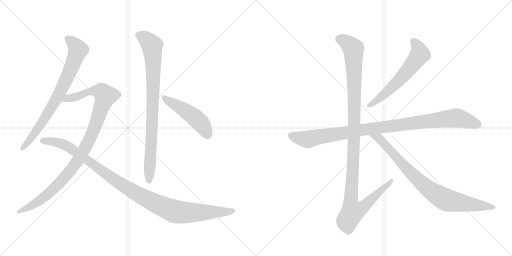
t = 0.00 s
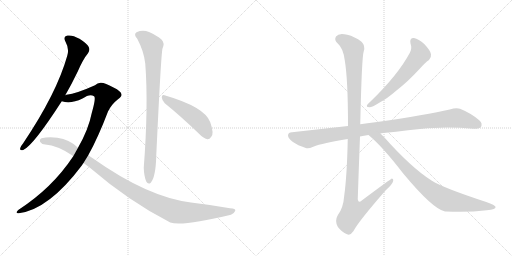
t = 1.79 s
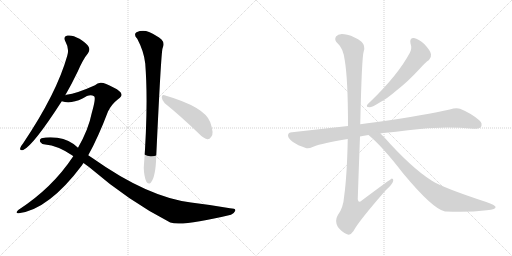
t = 3.58 s
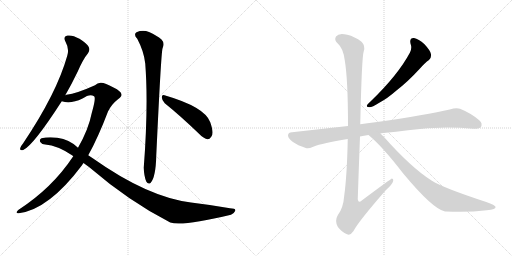
t = 5.37 s
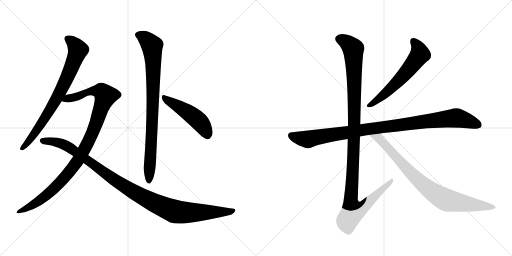
t = 7.16 s
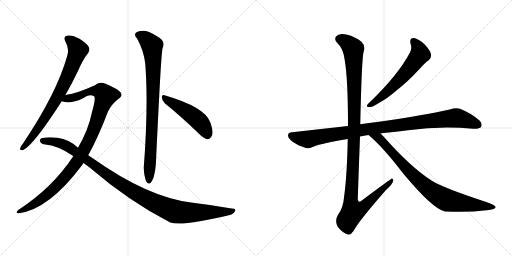
t = 8.95 s

The animated SVG that drew these frames (rendered in a browser with its animation timeline set to each time). Animation: 9 CSS @keyframes rules; one cycle of 8.95 s.

<svg version="1.1" viewBox="0 0 2048 1024" xmlns="http://www.w3.org/2000/svg">
  <g stroke="lightgray" stroke-dasharray="1,1" stroke-width="1" transform="scale(4, 4)">
    <line x1="0" y1="0" x2="256" y2="256"></line>
    <line x1="256" y1="0" x2="0" y2="256"></line>
    <line x1="128" y1="0" x2="128" y2="256"></line>
    <line x1="0" y1="128" x2="256" y2="128"></line>
    <line x1="256" y1="0" x2="512" y2="256"></line>
    <line x1="512" y1="0" x2="256" y2="256"></line>
    <line x1="384" y1="0" x2="384" y2="256"></line>
    <line x1="256" y1="128" x2="512" y2="128"></line>
  </g>
<g transform="scale(1, -1) translate(0, -850)">
   <style type="text/css">
    @keyframes keyframes0 {
      from {
       stroke: black;
       stroke-dashoffset: 768;
       stroke-width: 128;
       }
       71% {
       animation-timing-function: step-end;
       stroke: black;
       stroke-dashoffset: 0;
       stroke-width: 128;
       }
       to {
       stroke: black;
       stroke-width: 1024;
       }
       }
       #make-me-a-hanzi-animation-0 {
         animation: keyframes0 0.875000s both;
         animation-delay: 0.000000s;
         animation-timing-function: linear;
       }
    @keyframes keyframes1 {
      from {
       stroke: black;
       stroke-dashoffset: 1041;
       stroke-width: 128;
       }
       77% {
       animation-timing-function: step-end;
       stroke: black;
       stroke-dashoffset: 0;
       stroke-width: 128;
       }
       to {
       stroke: black;
       stroke-width: 1024;
       }
       }
       #make-me-a-hanzi-animation-1 {
         animation: keyframes1 1.097168s both;
         animation-delay: 0.875000s;
         animation-timing-function: linear;
       }
    @keyframes keyframes2 {
      from {
       stroke: black;
       stroke-dashoffset: 1093;
       stroke-width: 128;
       }
       78% {
       animation-timing-function: step-end;
       stroke: black;
       stroke-dashoffset: 0;
       stroke-width: 128;
       }
       to {
       stroke: black;
       stroke-width: 1024;
       }
       }
       #make-me-a-hanzi-animation-2 {
         animation: keyframes2 1.139486s both;
         animation-delay: 1.972168s;
         animation-timing-function: linear;
       }
    @keyframes keyframes3 {
      from {
       stroke: black;
       stroke-dashoffset: 866;
       stroke-width: 128;
       }
       74% {
       animation-timing-function: step-end;
       stroke: black;
       stroke-dashoffset: 0;
       stroke-width: 128;
       }
       to {
       stroke: black;
       stroke-width: 1024;
       }
       }
       #make-me-a-hanzi-animation-3 {
         animation: keyframes3 0.954753s both;
         animation-delay: 3.111654s;
         animation-timing-function: linear;
       }
    @keyframes keyframes4 {
      from {
       stroke: black;
       stroke-dashoffset: 487;
       stroke-width: 128;
       }
       61% {
       animation-timing-function: step-end;
       stroke: black;
       stroke-dashoffset: 0;
       stroke-width: 128;
       }
       to {
       stroke: black;
       stroke-width: 1024;
       }
       }
       #make-me-a-hanzi-animation-4 {
         animation: keyframes4 0.646322s both;
         animation-delay: 4.066406s;
         animation-timing-function: linear;
       }
    @keyframes keyframes5 {
      from {
       stroke: black;
       stroke-dashoffset: 603;
       stroke-width: 128;
       }
       66% {
       animation-timing-function: step-end;
       stroke: black;
       stroke-dashoffset: 0;
       stroke-width: 128;
       }
       to {
       stroke: black;
       stroke-width: 1024;
       }
       }
       #make-me-a-hanzi-animation-5 {
         animation: keyframes5 0.740723s both;
         animation-delay: 4.712728s;
         animation-timing-function: linear;
       }
    @keyframes keyframes6 {
      from {
       stroke: black;
       stroke-dashoffset: 1016;
       stroke-width: 128;
       }
       77% {
       animation-timing-function: step-end;
       stroke: black;
       stroke-dashoffset: 0;
       stroke-width: 128;
       }
       to {
       stroke: black;
       stroke-width: 1024;
       }
       }
       #make-me-a-hanzi-animation-6 {
         animation: keyframes6 1.076823s both;
         animation-delay: 5.453451s;
         animation-timing-function: linear;
       }
    @keyframes keyframes7 {
      from {
       stroke: black;
       stroke-dashoffset: 1180;
       stroke-width: 128;
       }
       79% {
       animation-timing-function: step-end;
       stroke: black;
       stroke-dashoffset: 0;
       stroke-width: 128;
       }
       to {
       stroke: black;
       stroke-width: 1024;
       }
       }
       #make-me-a-hanzi-animation-7 {
         animation: keyframes7 1.210286s both;
         animation-delay: 6.530273s;
         animation-timing-function: linear;
       }
    @keyframes keyframes8 {
      from {
       stroke: black;
       stroke-dashoffset: 854;
       stroke-width: 128;
       }
       74% {
       animation-timing-function: step-end;
       stroke: black;
       stroke-dashoffset: 0;
       stroke-width: 128;
       }
       to {
       stroke: black;
       stroke-width: 1024;
       }
       }
       #make-me-a-hanzi-animation-8 {
         animation: keyframes8 0.944987s both;
         animation-delay: 7.740560s;
         animation-timing-function: linear;
       }
</style>
<path d="M 261 469 Q 286 512 311 564 Q 332 613 352 637 Q 361 649 355 662 Q 349 675 318 695 Q 290 711 270 708 Q 251 704 262 683 Q 278 655 269 627 Q 227 477 92 276 Q 82 264 81 258 Q 78 246 93 250 Q 133 268 247 445 L 261 469 Z" fill="lightgray"></path> 
<path d="M 353 229 Q 393 301 432 404 Q 447 434 472 453 Q 487 463 486 472 Q 485 485 454 500 Q 417 521 402 519 Q 390 518 380 509 Q 307 476 266 471 Q 263 471 261 469 C 232 462 217 450 247 445 Q 283 433 330 456 Q 360 477 376 465 Q 385 461 367 398 Q 354 332 312 259 L 293 225 Q 209 98 73 10 Q 66 4 66 0 Q 67 -4 75 -3 Q 195 12 328 189 Q 331 195 334 198 L 353 229 Z" fill="lightgray"></path> 
<path d="M 334 198 L 356 182 Q 518 43 681 -40 Q 729 -56 924 -9 Q 937 -3 941 7 Q 944 17 920 17 Q 847 30 764 40 Q 590 62 371 217 Q 362 224 353 229 L 312 259 Q 279 292 229 299 Q 193 303 166 297 Q 156 291 161 282 Q 168 272 181 272 Q 230 268 288 229 Q 291 228 293 225 L 334 198 Z" fill="lightgray"></path> 
<path d="M 549 695 Q 576 644 581 596 Q 594 428 575 179 Q 576 146 585 124 Q 592 111 602 118 Q 623 140 625 227 Q 644 633 650 656 Q 660 678 646 692 Q 628 708 596 722 Q 571 732 546 721 Q 533 712 549 695 Z" fill="lightgray"></path> 
<path d="M 659 437 Q 720 388 795 316 Q 813 297 829 293 Q 838 292 845 303 Q 857 316 841 361 Q 820 422 658 469 Q 648 473 647 461 Q 648 448 659 437 Z" fill="lightgray"></path> 
<path d="M 1642 676 Q 1649 657 1640 640 Q 1592 550 1483 445 Q 1473 436 1469 431 Q 1463 421 1478 421 Q 1488 421 1517 439 Q 1548 455 1587 489 Q 1630 522 1678 574 Q 1700 599 1716 610 Q 1726 619 1724 633 Q 1723 646 1698 673 Q 1674 695 1656 698 Q 1637 699 1642 676 Z" fill="lightgray"></path> 
<path d="M 1522 316 Q 1526 317 1534 318 Q 1585 322 1632 329 Q 1761 347 1893 335 Q 1918 334 1924 342 Q 1931 357 1918 368 Q 1887 396 1840 415 Q 1825 421 1799 412 Q 1711 391 1501 361 Q 1468 357 1441 353 L 1392 346 L 1168 321 Q 1153 321 1152 309 Q 1152 296 1172 282 Q 1190 269 1223 258 Q 1233 254 1253 263 Q 1290 278 1391 294 L 1440 304 Q 1455 308 1474 310 L 1522 316 Z" fill="lightgray"></path> 
<path d="M 1441 353 Q 1447 623 1455 645 Q 1462 667 1446 683 Q 1419 704 1389 711 Q 1355 720 1344 704 Q 1335 691 1351 676 Q 1373 657 1379 609 Q 1392 533 1392 346 L 1391 294 Q 1388 149 1377 68 Q 1373 17 1351 -11 Q 1338 -33 1351 -57 Q 1367 -79 1388 -87 Q 1401 -94 1414 -74 Q 1433 -37 1543 89 Q 1571 114 1573 127 Q 1574 134 1568 136 Q 1565 136 1447 48 Q 1434 35 1431 53 Q 1435 176 1440 304 L 1441 353 Z" fill="lightgray"></path> 
<path d="M 1474 310 Q 1529 265 1612 157 Q 1732 13 1780 4 Q 1781 5 1784 4 Q 1874 0 1947 9 Q 1986 13 1982 23 Q 1981 29 1945 42 Q 1771 99 1726 128 Q 1644 180 1535 303 L 1522 316 C 1501 337 1451 330 1474 310 Z" fill="lightgray"></path> 
      <clipPath id="make-me-a-hanzi-clip-0">
      <path d="M 261 469 Q 286 512 311 564 Q 332 613 352 637 Q 361 649 355 662 Q 349 675 318 695 Q 290 711 270 708 Q 251 704 262 683 Q 278 655 269 627 Q 227 477 92 276 Q 82 264 81 258 Q 78 246 93 250 Q 133 268 247 445 L 261 469 Z" fill="lightgray"></path>
      </clipPath>
      <path clip-path="url(#make-me-a-hanzi-clip-0)" d="M 272 694 L 298 673 L 311 649 L 282 569 L 197 404 L 127 300 L 90 259 " fill="none" id="make-me-a-hanzi-animation-0" stroke-dasharray="640 1280" stroke-linecap="round"></path>

      <clipPath id="make-me-a-hanzi-clip-1">
      <path d="M 353 229 Q 393 301 432 404 Q 447 434 472 453 Q 487 463 486 472 Q 485 485 454 500 Q 417 521 402 519 Q 390 518 380 509 Q 307 476 266 471 Q 263 471 261 469 C 232 462 217 450 247 445 Q 283 433 330 456 Q 360 477 376 465 Q 385 461 367 398 Q 354 332 312 259 L 293 225 Q 209 98 73 10 Q 66 4 66 0 Q 67 -4 75 -3 Q 195 12 328 189 Q 331 195 334 198 L 353 229 Z" fill="lightgray"></path>
      </clipPath>
      <path clip-path="url(#make-me-a-hanzi-clip-1)" d="M 254 449 L 316 466 L 359 485 L 404 485 L 423 467 L 370 319 L 303 195 L 228 107 L 180 64 L 135 32 L 72 3 " fill="none" id="make-me-a-hanzi-animation-1" stroke-dasharray="913 1826" stroke-linecap="round"></path>

      <clipPath id="make-me-a-hanzi-clip-2">
      <path d="M 334 198 L 356 182 Q 518 43 681 -40 Q 729 -56 924 -9 Q 937 -3 941 7 Q 944 17 920 17 Q 847 30 764 40 Q 590 62 371 217 Q 362 224 353 229 L 312 259 Q 279 292 229 299 Q 193 303 166 297 Q 156 291 161 282 Q 168 272 181 272 Q 230 268 288 229 Q 291 228 293 225 L 334 198 Z" fill="lightgray"></path>
      </clipPath>
      <path clip-path="url(#make-me-a-hanzi-clip-2)" d="M 173 286 L 219 283 L 272 264 L 495 106 L 575 59 L 682 10 L 729 0 L 885 1 L 931 7 " fill="none" id="make-me-a-hanzi-animation-2" stroke-dasharray="965 1930" stroke-linecap="round"></path>

      <clipPath id="make-me-a-hanzi-clip-3">
      <path d="M 549 695 Q 576 644 581 596 Q 594 428 575 179 Q 576 146 585 124 Q 592 111 602 118 Q 623 140 625 227 Q 644 633 650 656 Q 660 678 646 692 Q 628 708 596 722 Q 571 732 546 721 Q 533 712 549 695 Z" fill="lightgray"></path>
      </clipPath>
      <path clip-path="url(#make-me-a-hanzi-clip-3)" d="M 556 709 L 582 696 L 608 667 L 611 634 L 610 353 L 595 126 " fill="none" id="make-me-a-hanzi-animation-3" stroke-dasharray="738 1476" stroke-linecap="round"></path>

      <clipPath id="make-me-a-hanzi-clip-4">
      <path d="M 659 437 Q 720 388 795 316 Q 813 297 829 293 Q 838 292 845 303 Q 857 316 841 361 Q 820 422 658 469 Q 648 473 647 461 Q 648 448 659 437 Z" fill="lightgray"></path>
      </clipPath>
      <path clip-path="url(#make-me-a-hanzi-clip-4)" d="M 658 457 L 782 378 L 815 342 L 829 310 " fill="none" id="make-me-a-hanzi-animation-4" stroke-dasharray="359 718" stroke-linecap="round"></path>

      <clipPath id="make-me-a-hanzi-clip-5">
      <path d="M 1642 676 Q 1649 657 1640 640 Q 1592 550 1483 445 Q 1473 436 1469 431 Q 1463 421 1478 421 Q 1488 421 1517 439 Q 1548 455 1587 489 Q 1630 522 1678 574 Q 1700 599 1716 610 Q 1726 619 1724 633 Q 1723 646 1698 673 Q 1674 695 1656 698 Q 1637 699 1642 676 Z" fill="lightgray"></path>
      </clipPath>
      <path clip-path="url(#make-me-a-hanzi-clip-5)" d="M 1654 684 L 1674 656 L 1677 628 L 1618 552 L 1567 500 L 1503 444 L 1477 429 " fill="none" id="make-me-a-hanzi-animation-5" stroke-dasharray="475 950" stroke-linecap="round"></path>

      <clipPath id="make-me-a-hanzi-clip-6">
      <path d="M 1522 316 Q 1526 317 1534 318 Q 1585 322 1632 329 Q 1761 347 1893 335 Q 1918 334 1924 342 Q 1931 357 1918 368 Q 1887 396 1840 415 Q 1825 421 1799 412 Q 1711 391 1501 361 Q 1468 357 1441 353 L 1392 346 L 1168 321 Q 1153 321 1152 309 Q 1152 296 1172 282 Q 1190 269 1223 258 Q 1233 254 1253 263 Q 1290 278 1391 294 L 1440 304 Q 1455 308 1474 310 L 1522 316 Z" fill="lightgray"></path>
      </clipPath>
      <path clip-path="url(#make-me-a-hanzi-clip-6)" d="M 1165 308 L 1231 292 L 1451 331 L 1817 378 L 1847 374 L 1912 351 " fill="none" id="make-me-a-hanzi-animation-6" stroke-dasharray="888 1776" stroke-linecap="round"></path>

      <clipPath id="make-me-a-hanzi-clip-7">
      <path d="M 1441 353 Q 1447 623 1455 645 Q 1462 667 1446 683 Q 1419 704 1389 711 Q 1355 720 1344 704 Q 1335 691 1351 676 Q 1373 657 1379 609 Q 1392 533 1392 346 L 1391 294 Q 1388 149 1377 68 Q 1373 17 1351 -11 Q 1338 -33 1351 -57 Q 1367 -79 1388 -87 Q 1401 -94 1414 -74 Q 1433 -37 1543 89 Q 1571 114 1573 127 Q 1574 134 1568 136 Q 1565 136 1447 48 Q 1434 35 1431 53 Q 1435 176 1440 304 L 1441 353 Z" fill="lightgray"></path>
      </clipPath>
      <path clip-path="url(#make-me-a-hanzi-clip-7)" d="M 1360 694 L 1398 672 L 1413 654 L 1419 367 L 1403 57 L 1411 4 L 1428 7 L 1460 27 L 1569 131 " fill="none" id="make-me-a-hanzi-animation-7" stroke-dasharray="1052 2104" stroke-linecap="round"></path>

      <clipPath id="make-me-a-hanzi-clip-8">
      <path d="M 1474 310 Q 1529 265 1612 157 Q 1732 13 1780 4 Q 1781 5 1784 4 Q 1874 0 1947 9 Q 1986 13 1982 23 Q 1981 29 1945 42 Q 1771 99 1726 128 Q 1644 180 1535 303 L 1522 316 C 1501 337 1451 330 1474 310 Z" fill="lightgray"></path>
      </clipPath>
      <path clip-path="url(#make-me-a-hanzi-clip-8)" d="M 1480 309 L 1515 297 L 1654 146 L 1751 69 L 1794 48 L 1976 22 " fill="none" id="make-me-a-hanzi-animation-8" stroke-dasharray="726 1452" stroke-linecap="round"></path>

</g>
</svg>
